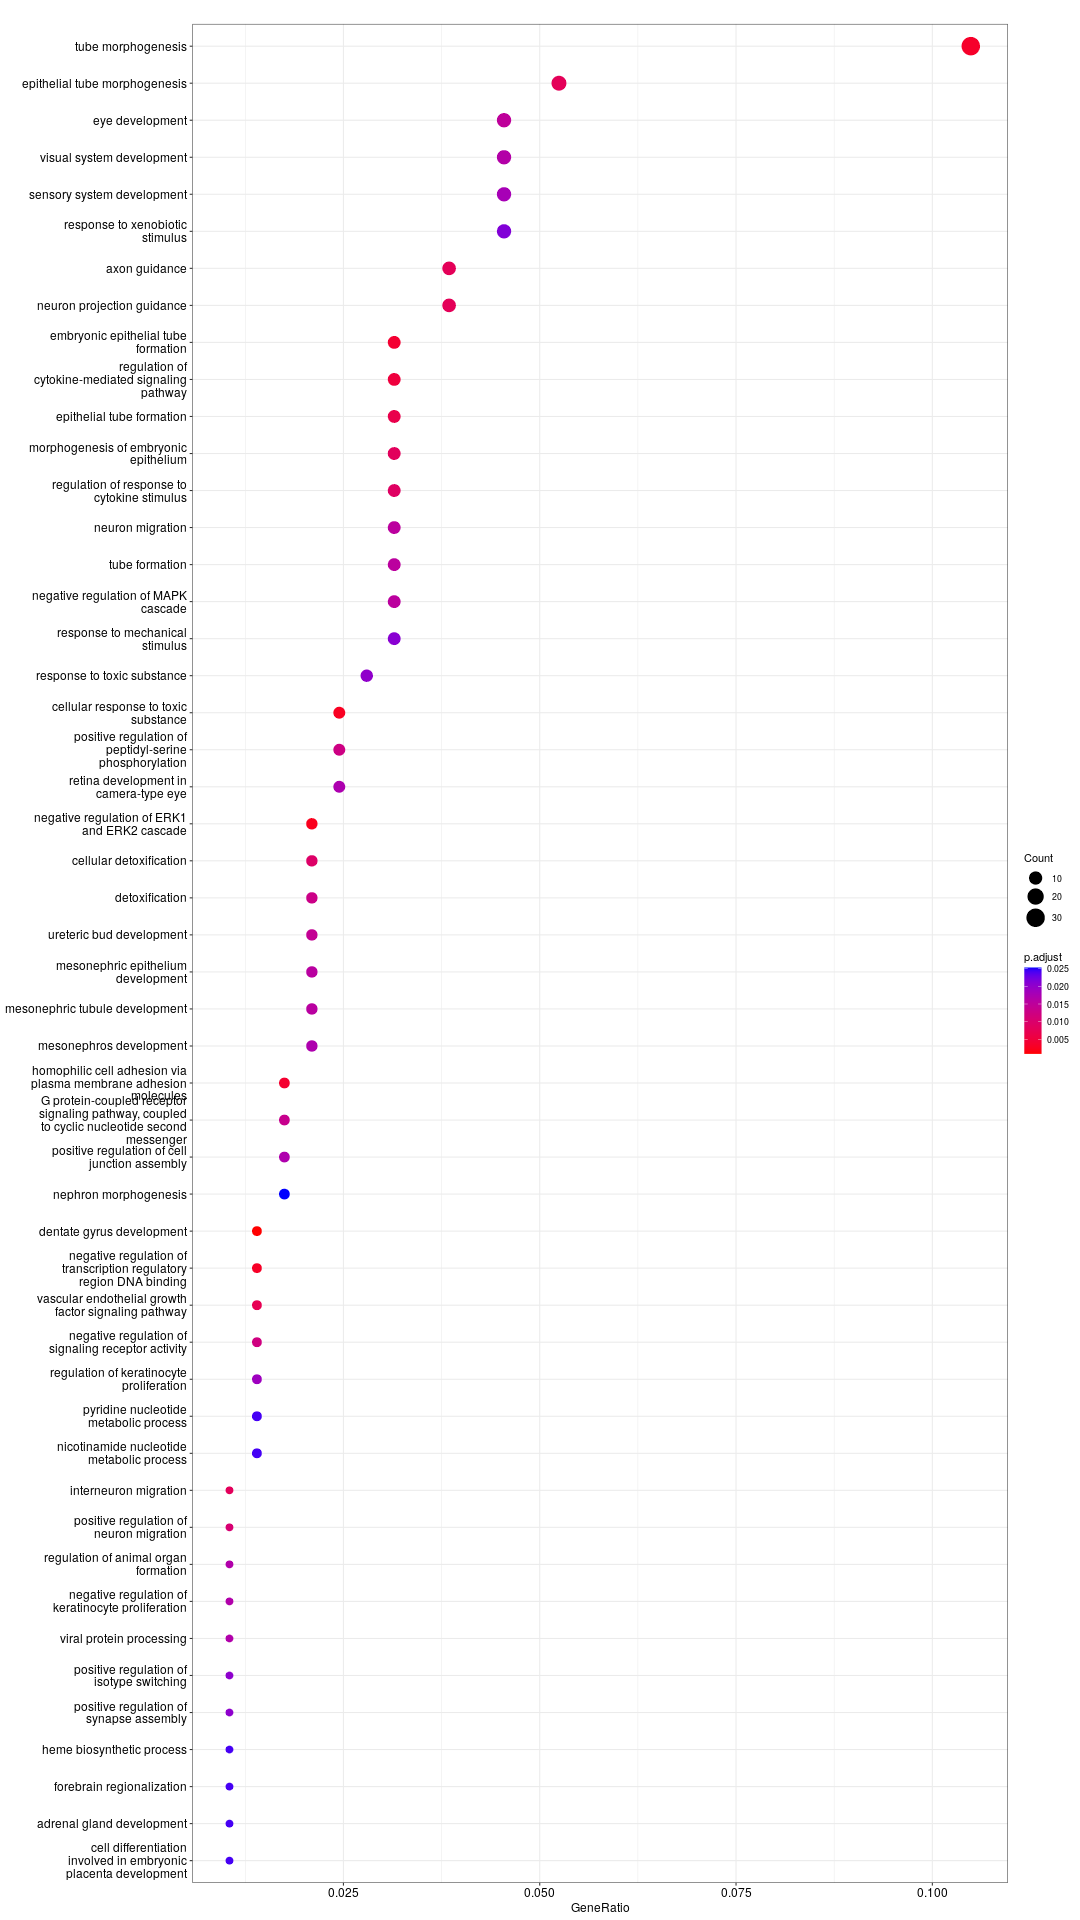

Source data for this figure (header and first rows):
	ONTOLOGY	ID	Description	GeneRatio	BgRatio	pvalue	p.adjust	qvalue	geneID	Count
GO:1900746	BP	GO:1900746	regulation of vascular endothelial growt…	4/286	12/10733	0.0002064	0.0002064	0.4474	CD63/PIK3CB/SEMA6A/SPRY2	4
GO:0021542	BP	GO:0021542	dentate gyrus development	4/286	13/10733	0.0002919	0.0002919	0.4474	DRD1/EMX2/FEZF2/MDK	4
GO:1902547	BP	GO:1902547	regulation of cellular response to vascu…	4/286	14/10733	0.0004001	0.0004001	0.4474	CD63/PIK3CB/SEMA6A/SPRY2	4
GO:2000678	BP	GO:2000678	negative regulation of transcription reg…	4/286	18/10733	0.001124	0.001124	0.8204	HAND1/LHX2/MAD2L2/ZNF593	4
GO:0060707	BP	GO:0060707	trophoblast giant cell differentiation	3/286	10/10733	0.001955	0.001955	0.8204	HAND1/HECTD1/NR2F2	3
GO:1902337	BP	GO:1902337	regulation of apoptotic process involved…	3/286	10/10733	0.001955	0.001955	0.8204	BMP7/TNFRSF1A/VDR	3
GO:1904748	BP	GO:1904748	regulation of apoptotic process involved…	3/286	10/10733	0.001955	0.001955	0.8204	BMP7/TNFRSF1A/VDR	3
GO:0070373	BP	GO:0070373	negative regulation of ERK1 and ERK2 cas…	6/286	50/10733	0.002015	0.002015	0.8204	ACE2/LMO3/PTPRC/SEMA6A/SMAD4/SPRY2	6
GO:0001838	BP	GO:0001838	embryonic epithelial tube formation	9/286	108/10733	0.002331	0.002331	0.8204	BMP7/CLUAP1/HAND1/HECTD1/IFT52/IRX3/LHX2…	9
GO:0001959	BP	GO:0001959	regulation of cytokine-mediated signalin…	9/286	109/10733	0.002483	0.002483	0.8204	AGPAT2/CASP1/ECM1/F2RL1/IRAK2/PTPRC/SIGI…	9
GO:0097237	BP	GO:0097237	cellular response to toxic substance	7/286	73/10733	0.003216	0.003216	0.8204	ABCG2/BMP7/CLIC2/FANCC/HBQ1/MGST3/OPRD1	7
GO:0033138	BP	GO:0033138	positive regulation of peptidyl-serine p…	7/286	75/10733	0.003746	0.003746	0.8204	MAD2L2/NTRK2/OPRD1/RET/RPTOR/SPRY2/TCL1A	7
GO:0060759	BP	GO:0060759	regulation of response to cytokine stimu…	9/286	116/10733	0.00378	0.00378	0.8204	AGPAT2/CASP1/ECM1/F2RL1/IRAK2/PTPRC/SIGI…	9
GO:0007411	BP	GO:0007411	axon guidance	11/286	162/10733	0.004038	0.004038	0.8204	ALCAM/BMP7/DLX5/FEZF2/L1CAM/LHX2/NTRK1/R…	11
GO:0097485	BP	GO:0097485	neuron projection guidance	11/286	162/10733	0.004038	0.004038	0.8204	ALCAM/BMP7/DLX5/FEZF2/L1CAM/LHX2/NTRK1/R…	11
GO:1904936	BP	GO:1904936	interneuron migration	3/286	13/10733	0.004391	0.004391	0.8204	DRD1/FEZF2/NR2F2	3
GO:2001224	BP	GO:2001224	positive regulation of neuron migration	3/286	13/10733	0.004391	0.004391	0.8204	DRD1/MDK/SEMA6A	3
GO:0072175	BP	GO:0072175	epithelial tube formation	9/286	119/10733	0.004477	0.004477	0.8204	BMP7/CLUAP1/HAND1/HECTD1/IFT52/IRX3/LHX2…	9
GO:0038084	BP	GO:0038084	vascular endothelial growth factor signa…	4/286	26/10733	0.004646	0.004646	0.8204	CD63/PIK3CB/SEMA6A/SPRY2	4
GO:0016331	BP	GO:0016331	morphogenesis of embryonic epithelium	9/286	123/10733	0.005556	0.005556	0.8575	BMP7/CLUAP1/HAND1/HECTD1/IFT52/IRX3/LHX2…	9
GO:0060562	BP	GO:0060562	epithelial tube morphogenesis	15/286	270/10733	0.005816	0.005816	0.8575	BMP7/CLUAP1/FGF1/HAND1/HECTD1/HOXA11/IFT…	15
GO:0001764	BP	GO:0001764	neuron migration	9/286	124/10733	0.005855	0.005855	0.8575	DRD1/EMX2/FEZF2/MDK/NR2F2/NTRK2/OLIG3/SE…	9
GO:0003002	BP	GO:0003002	regionalization	15/286	277/10733	0.007311	0.007311	0.8575	ACVR2B/CLUAP1/EMX2/FEZF2/FGF1/HOXA11/IFT…	15
GO:0043409	BP	GO:0043409	negative regulation of MAPK cascade	9/286	131/10733	0.008311	0.008311	0.8575	ACE2/BMP7/F2RL1/LMO3/PIK3CB/PTPRC/SEMA6A…	9
GO:1990748	BP	GO:1990748	cellular detoxification	6/286	68/10733	0.009329	0.009329	0.8575	ABCG2/BMP7/CLIC2/FANCC/HBQ1/MGST3	6
GO:0007389	BP	GO:0007389	pattern specification process	17/286	340/10733	0.009575	0.009575	0.8575	ACVR2B/BMP7/CLUAP1/EMX2/FEZF2/FGF1/HAND1…	17
GO:0035148	BP	GO:0035148	tube formation	9/286	134/10733	0.009575	0.009575	0.8575	BMP7/CLUAP1/HAND1/HECTD1/IFT52/IRX3/LHX2…	9
GO:0000096	BP	GO:0000096	sulfur amino acid metabolic process	3/286	17/10733	0.009651	0.009651	0.8575	BLMH/GCLC/MTHFD1	3
GO:0021871	BP	GO:0021871	forebrain regionalization	3/286	18/10733	0.01136	0.01136	0.8575	EMX2/FEZF2/LHX2	3
GO:0060706	BP	GO:0060706	cell differentiation involved in embryon…	3/286	18/10733	0.01136	0.01136	0.8575	HAND1/HECTD1/NR2F2	3
GO:0001657	BP	GO:0001657	ureteric bud development	6/286	72/10733	0.0122	0.0122	0.8575	BMP7/FGF1/HOXA11/RET/SMAD4/SMAD6	6
GO:0010837	BP	GO:0010837	regulation of keratinocyte proliferation	4/286	34/10733	0.01221	0.01221	0.8575	IFT52/KLF9/MDK/VDR	4
GO:0072163	BP	GO:0072163	mesonephric epithelium development	6/286	73/10733	0.013	0.013	0.8575	BMP7/FGF1/HOXA11/RET/SMAD4/SMAD6	6
GO:0072164	BP	GO:0072164	mesonephric tubule development	6/286	73/10733	0.013	0.013	0.8575	BMP7/FGF1/HOXA11/RET/SMAD4/SMAD6	6
GO:0045830	BP	GO:0045830	positive regulation of isotype switching	3/286	19/10733	0.01322	0.01322	0.8575	MAD2L2/MLH1/PTPRC	3
GO:2000272	BP	GO:2000272	negative regulation of signaling recepto…	4/286	36/10733	0.01488	0.01488	0.8575	ACE2/NCAPG2/PPARA/ZGPAT	4
GO:0007187	BP	GO:0007187	G protein-coupled receptor signaling pat…	5/286	55/10733	0.01523	0.01523	0.8575	CALCRL/CHRM2/DRD1/OPRD1/OR10J5	5
GO:0010839	BP	GO:0010839	negative regulation of keratinocyte prol…	3/286	20/10733	0.01526	0.01526	0.8575	IFT52/KLF9/VDR	3
GO:0019082	BP	GO:0019082	viral protein processing	3/286	20/10733	0.01526	0.01526	0.8575	MGAT1/PARP10/ST3GAL4	3
GO:0001823	BP	GO:0001823	mesonephros development	6/286	76/10733	0.01564	0.01564	0.8575	BMP7/FGF1/HOXA11/RET/SMAD4/SMAD6	6
GO:0009612	BP	GO:0009612	response to mechanical stimulus	9/286	146/10733	0.01613	0.01613	0.8575	ANKRD23/CASP1/GCLC/IRF1/MAP3K1/MDK/NTRK1…	9
GO:0030325	BP	GO:0030325	adrenal gland development	3/286	21/10733	0.01745	0.01745	0.8575	MDK/NR0B1/SMAD4	3
GO:0007498	BP	GO:0007498	mesoderm development	7/286	101/10733	0.01815	0.01815	0.8575	ACVR2B/BMP7/HAND1/HOXA11/IRX3/LHX2/SMAD4	7
GO:0033135	BP	GO:0033135	regulation of peptidyl-serine phosphoryl…	7/286	101/10733	0.01815	0.01815	0.8575	MAD2L2/NTRK2/OPRD1/RET/RPTOR/SPRY2/TCL1A	7
GO:0001654	BP	GO:0001654	eye development	13/286	254/10733	0.01854	0.01854	0.8575	ACVR2B/ATF6/BMP7/FOXE3/LHX2/NTRK2/PBX2/P…	13
GO:0150063	BP	GO:0150063	visual system development	13/286	256/10733	0.01965	0.01965	0.8575	ACVR2B/ATF6/BMP7/FOXE3/LHX2/NTRK2/PBX2/P…	13
GO:0030278	BP	GO:0030278	regulation of ossification	6/286	80/10733	0.01969	0.01969	0.8575	ACVR2B/BMP7/ECM1/MDK/SMAD6/VDR	6
GO:0098754	BP	GO:0098754	detoxification	6/286	80/10733	0.01969	0.01969	0.8575	ABCG2/BMP7/CLIC2/FANCC/HBQ1/MGST3	6
GO:0002755	BP	GO:0002755	MyD88-dependent toll-like receptor signa…	3/286	22/10733	0.01982	0.01982	0.8575	IRAK2/IRAK4/IRF1	3
GO:0030279	BP	GO:0030279	negative regulation of ossification	3/286	22/10733	0.01982	0.01982	0.8575	ECM1/MDK/SMAD6	3
GO:0060561	BP	GO:0060561	apoptotic process involved in morphogene…	3/286	22/10733	0.01982	0.01982	0.8575	BMP7/TNFRSF1A/VDR	3
GO:0071260	BP	GO:0071260	cellular response to mechanical stimulus	5/286	59/10733	0.02013	0.02013	0.8575	CASP1/GCLC/IRF1/MAP3K1/TNFRSF1A	5
GO:0098869	BP	GO:0098869	cellular oxidant detoxification	5/286	59/10733	0.02013	0.02013	0.8575	BMP7/CLIC2/FANCC/HBQ1/MGST3	5
GO:0048880	BP	GO:0048880	sensory system development	13/286	258/10733	0.0208	0.0208	0.8575	ACVR2B/ATF6/BMP7/FOXE3/LHX2/NTRK2/PBX2/P…	13
GO:0003158	BP	GO:0003158	endothelium development	7/286	104/10733	0.02098	0.02098	0.8575	ACVR2B/F2RL1/FGF1/FSTL1/NR2F2/SMAD4/TNFR…	7
GO:0035107	BP	GO:0035107	appendage morphogenesis	7/286	104/10733	0.02098	0.02098	0.8575	BMP7/DLX5/EVX2/HOXA11/IFT52/PBX2/SMAD4	7
GO:0035108	BP	GO:0035108	limb morphogenesis	7/286	104/10733	0.02098	0.02098	0.8575	BMP7/DLX5/EVX2/HOXA11/IFT52/PBX2/SMAD4	7
GO:0043616	BP	GO:0043616	keratinocyte proliferation	4/286	40/10733	0.02125	0.02125	0.8575	IFT52/KLF9/MDK/VDR	4
GO:0009410	BP	GO:0009410	response to xenobiotic stimulus	13/286	260/10733	0.022	0.022	0.8575	AGPAT2/BLMH/DRD1/EMX2/GCLC/KCNH2/MAP2K6/…	13
GO:0061099	BP	GO:0061099	negative regulation of protein tyrosine …	3/286	23/10733	0.02235	0.02235	0.8575	NCAPG2/PTPRC/ZGPAT	3
... 318 more rows
